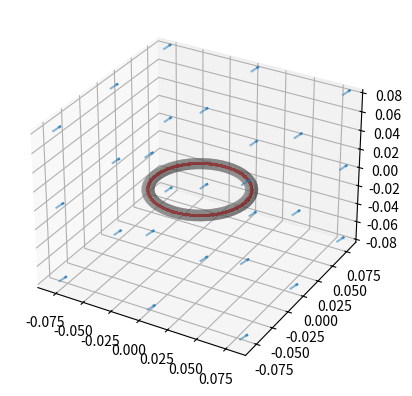

The matplotlib source for this figure:
# [redacted]
#Magnetic Field Loop Animation Coding Project
#Rev: 4/24/2025, Fixing up the code for simplicity.

##Program Purpose:
# [redacted]
#The original inception date was the Spring for 2022 as that's when I took PHY 255.
#The goal at the time was to calculate the magnetic field at a determined point away from
#a current carrying loop. This was done by using Biot-Savart's Law and summing up the total
#contribution from the entire loop to garner the Magnetic Field at that point.
#Not long afterwards, I had a decided to improve upon this program in many ways, but notably
#through adding animations and in general making the code more efficient (The orignal code
#did not make good use of functions).

##What has changed:
#The first notable change is the amount of packages utilized. Before, I was only allowed to
#use the math package. Now we also tack on numpy and mpl.
#The second notable change is the use of functions. Back then I didn't want to use them.
#I was just pretty lazy and thought I would clean up the code later. Later ended up being
#nearly 3 years later.
#Lastly, I've added code to create a model showing the loop, the current, and the magnetic
#field.

##Goals:
#For now, the goal is to simplify the code further and also include animations. Once the
#animations have been incorportated that should be sufficient.

#Necessary Packages
import numpy as np #A major component in making efficient code. Used for matrices/arrays.
from numpy.linalg import norm, cross #Needed for calculation.
import matplotlib.pyplot as plt #A major plotting component. Needed for models.

#The layout of the code:
def main():

    #Initial Conditions and Variables from Problem:
    Current = 4         #Current flowing through the Wire. (Amps)
    Radius = 0.04       #Radius of the Wire-Loop. (Meters)
    Thickness = 0.005   #The Thickness of the Wire. (Meters)
    Segments = 50       #How many parts the Wire is divided into for calculations.


    ##Points for Calculations:
    #Pre-Computing the Mesh:
    Range = np.linspace(-2*Radius, 2*Radius, 4) #Computing for a cube area, so all 3 lengths are the same
    Points = ObservationPoints(Range)
    #Points = np.array([[0.04,0.02,0.01]])


    #Pre-allocated Magnetic Field Components
    B = np.zeros(Points.shape)

    #Biot-Savart Constants
    #These are placed here to avoid re-computation with each loop
    dSComp = -2*np.pi*Radius/Segments     #Constants for dS Calculations
    mu0 = 4*np.pi*10**(-7)                #Tesla*Meters/Seconds
    CrossComp = mu0*Current/(4*np.pi)     #dS-rHat Cross Product constants

    #Attempt to Vectorize Later?
    B = MagFieldCalc(Current,Points,Radius,Segments,dSComp,mu0,CrossComp)

    #for i in range(len(Points)):
        #print(Points[i])

     #   B[i,:] = (MagFieldCalc(Current,Points[i],Radius,Segments,dSComp,mu0,CrossComp))
        #print(B)
        #B[0,:]: X values
        #B[1,:]: Y Values
        #B[2,:]: Z Values

    MagneticFieldPlot(Radius,Segments,Thickness,B[:,0],B[:,1],B[:,2])


def ObservationPoints(Range):
    #Rather than using a singular point and determining the Magnetic Field there, I've
    #chosen to expand to the a set surrounding about the Loop. Hence the number of ranges.
    X, Y, Z = np.meshgrid(Range,Range,Range)
    
    #Because of how python works, it works out easier to use the flatten command and
    #convert the large meshgrids into a single array.
    #Had assistance from GPT for this
    points = np.vstack((X.ravel(),Y.ravel(),Z.ravel())).T

    return points

def MagFieldCalc(I, Point, Rad,segments,dSComp,mu0,CrossComp):
    
    ###Initializing Various Arrays/Vectors and Constants
    #Angle between horizon and partition location
    theta = np.linspace(0,2*np.pi,segments,endpoint = False)

    #Segments are effectively in 2D
    radSec = np.column_stack((Rad*np.cos(theta), -Rad*np.sin(theta),np.zeros_like(theta)))

    #Line Differentials wrt Segment Locations
    dS = np.column_stack((-2*Rad*np.pi/segments*np.sin(theta),-2*Rad*np.pi/segments*np.cos(theta),np.zeros_like(theta))) 
    
    if Point.shape[0]>1:

        #Reshaping the matrices for rVector:
        PointDims = Point.shape
        Point = Point.reshape(1, PointDims[1],PointDims[0])
        radSec = np.tile(radSec[:,:,np.newaxis],(1,1,PointDims[0]))
        #Reshaping the matrix for the later crossproduct:
        dS = np.tile(dS[:,:,np.newaxis],(1,1,PointDims[0]))

    

    #Distance Vector between Point of Interest and Segment Location
    rVector = Point-radSec

    #Magnitude of the Distance Vector
    rMagnitude = norm(rVector,axis = 1,keepdims=True)

    #Distance Unit Vector
    rHat = rVector/rMagnitude

    

    #Magnetic Field Differential
    dB = cross(dS,rHat, axis = 1)*CrossComp/rMagnitude**2

    #Summing the components to receive Magnetic Field
    B = np.sum(dB,axis = 0)*1e6
    #print(B)

    return B

def MagneticFieldPlot(Rad,precision,thick,Bx,By,Bz):

    ##Step 1: Creating the Shape of the Wire.

    #The Wire is in a loop; it's shape is that of a Torus (aka a glorified donut).

    #Code copied from mattiagiuri.com due to unfamiliarity of the parametric equations
    #for the shape
    
    #U and V are respective circular angles.
    #U is the anglular position of the Wire's segment.
    U = np.linspace(0,2*np.pi,precision)
    #V is the angle of the segment's circle.
    V = np.linspace(0,2*np.pi,precision)
    U,V = np.meshgrid(U,V)

    #Parametric Equations of the Wire
    WireX = (Rad + thick*np.cos(V))*np.cos(U)
    WireY = (Rad + thick*np.cos(V))*np.sin(U)
    WireZ = thick*np.sin(V)

    #Plotting the Wire
    fig = plt.figure()
    #Original Code had a mistake for the add_subplot command. Changed wrt to
    #Matplotlib tutorials.
    ax = fig.add_subplot(projection='3d')
    ax.plot_surface(WireX, WireY, WireZ, antialiased=True,color = 'gray',alpha = 0.5)
    
    ##Step 2: Creating the "Shape" of the Current (Just a Circle).
    #Parametric Equations of the Current
    CurrentX = Rad*np.cos(U)
    CurrentY = Rad*np.sin(U)
    CurrentZ = np.zeros_like((CurrentX)) #Current Loop is effectively 2-D

    #Setting up the gradient field
    Current_dX = np.gradient(CurrentX)
    Current_dY = np.gradient(CurrentY)
    Current_dZ = np.gradient(CurrentZ)
    #Plotting the Current
    ax.quiver(CurrentX, CurrentY, CurrentZ,
              Current_dX, Current_dY, Current_dZ,
              color = 'red')

    ##Step 3: Creating the Shape of the Magnetic Field (Quiver Plot)

    #Had assistance from GPT to learn how to make the mesh and the quiver.

    #Creating the Magnetic Field Locations
    Field = np.linspace(-2*Rad,2*Rad,len(Bx)) #Creating a shape like area
    FieldX,FieldY,FieldZ = np.meshgrid(Field,Field,Field)
    print(len(Bx))

    #Plotting the Field
    step = 1
    quiver = ax.quiver( FieldX[::step, ::step, ::step,],
                        FieldY[::step, ::step, ::step],
                        FieldZ[::step, ::step, ::step],
                        Bx[::step], By[::step], Bz[::step],
                        alpha = .5, length = Rad/5, normalize = True)
    
    
    plt.show()

main()
